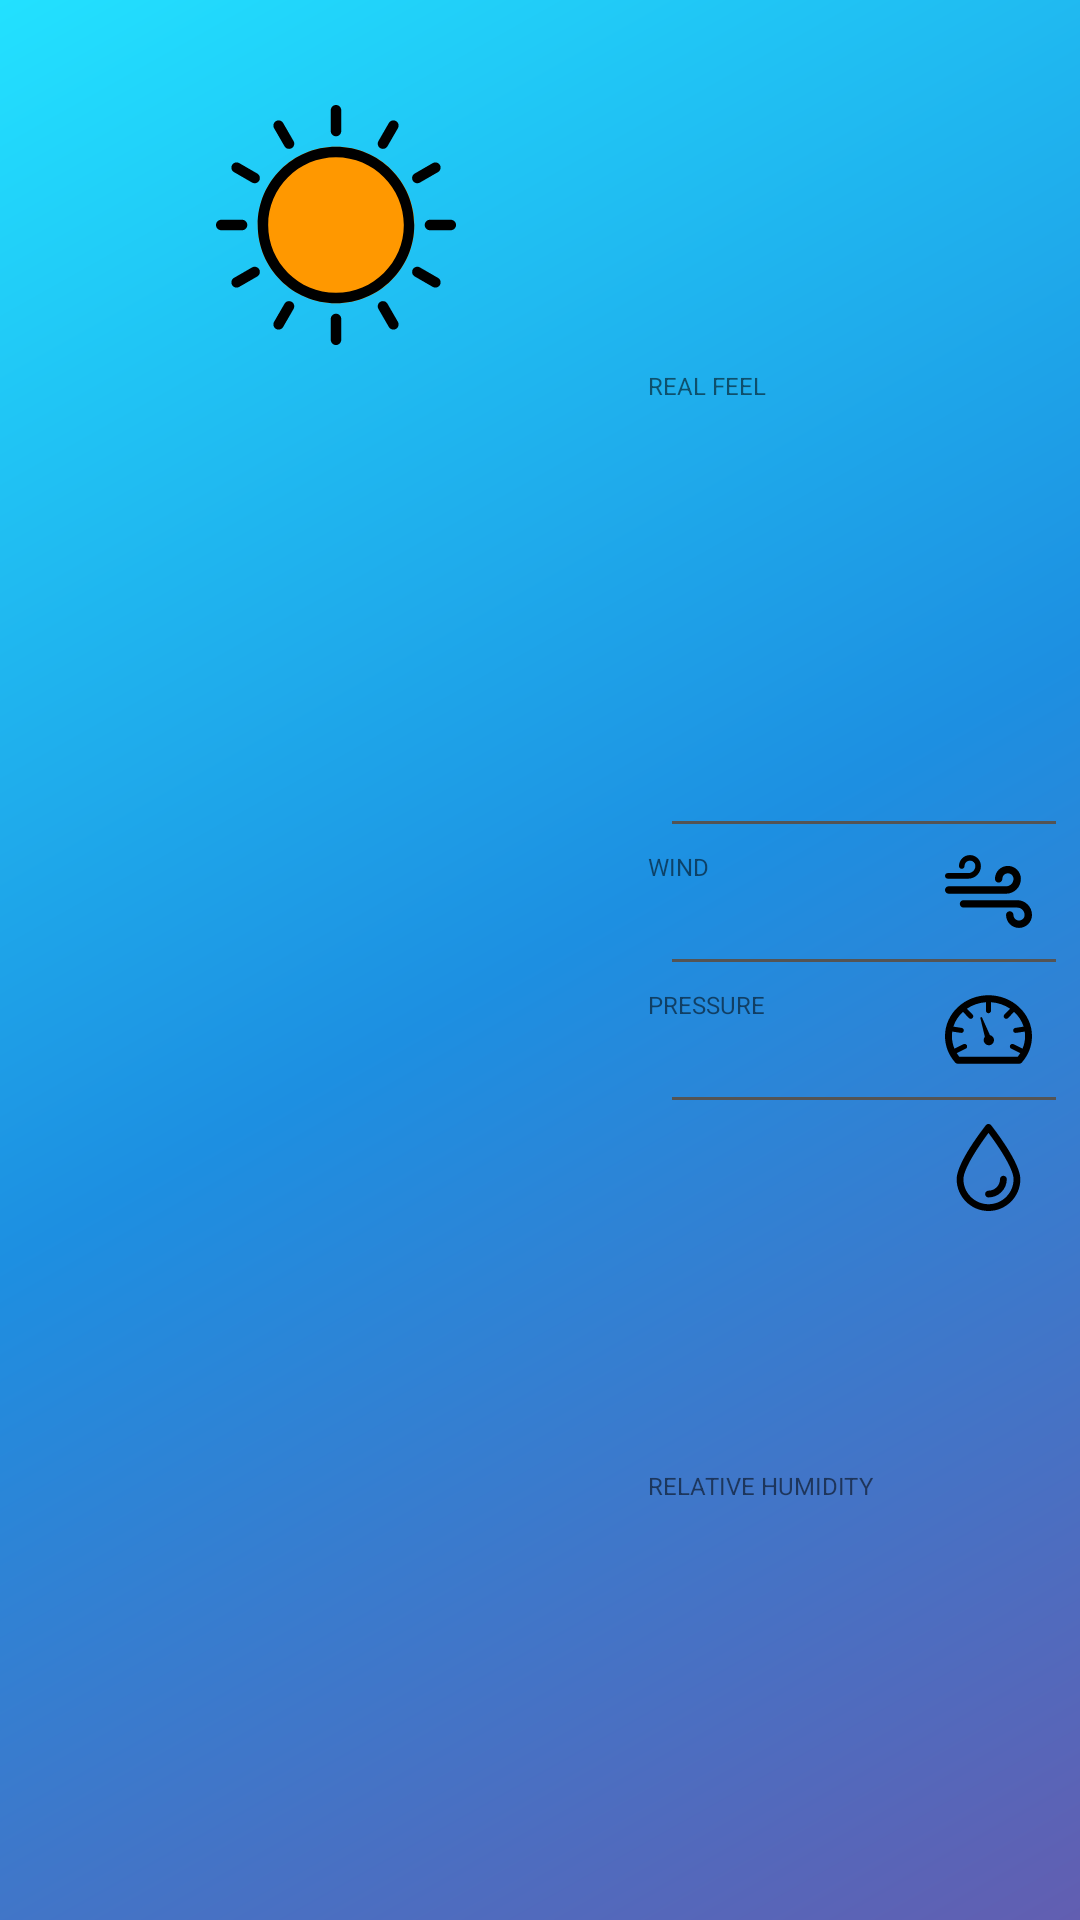

Here is an Android app screen rendered from its layout file. Give the layout XML and the strings, colors and styles it references.
<!-- AndroidManifest.xml: application theme AppTheme -->
<!-- res/layout/view_current_condition.xml -->
<?xml version="1.0" encoding="utf-8"?>
<android.support.constraint.ConstraintLayout xmlns:android="http://schemas.android.com/apk/res/android"
    xmlns:app="http://schemas.android.com/apk/res-auto"
    xmlns:tools="http://schemas.android.com/tools"
    android:layout_width="match_parent"
    android:layout_height="wrap_content"
    android:orientation="vertical">

    <android.support.constraint.Guideline
        android:id="@+id/guideline"
        android:layout_width="wrap_content"
        android:layout_height="wrap_content"
        android:orientation="vertical"
        app:layout_constraintGuide_percent="0.6" />

    <TextView
        android:id="@+id/tvCity"
        android:layout_width="0dp"
        android:layout_height="wrap_content"
        android:layout_marginStart="8dp"
        android:layout_marginTop="8dp"
        android:layout_marginEnd="8dp"
        app:layout_constraintEnd_toStartOf="@+id/guideline"
        app:layout_constraintStart_toStartOf="parent"
        app:layout_constraintTop_toTopOf="parent"
        tools:text="Moscow" />

    <TextView
        android:id="@+id/tvTemperature"
        android:layout_width="wrap_content"
        android:layout_height="wrap_content"
        android:layout_marginStart="8dp"
        android:layout_marginTop="8dp"
        android:textSize="60sp"
        app:layout_constraintStart_toStartOf="parent"
        app:layout_constraintTop_toBottomOf="@+id/tvCity"
        tools:text="-18°" />

    <TextView
        android:id="@+id/tvWeather"
        android:layout_width="0dp"
        android:layout_height="wrap_content"
        android:layout_marginStart="8dp"
        android:layout_marginEnd="8dp"
        android:layout_marginBottom="8dp"
        app:layout_constraintBottom_toBottomOf="parent"
        app:layout_constraintEnd_toStartOf="@+id/guideline"
        app:layout_constraintStart_toStartOf="parent"
        tools:text="Преимущественно ясно" />

    <ImageView
        android:id="@+id/imgWeatherIcon"
        android:layout_width="0dp"
        android:layout_height="0dp"
        android:layout_marginStart="8dp"
        android:layout_marginEnd="8dp"
        app:layout_constraintBottom_toBottomOf="@+id/tvTemperature"
        app:layout_constraintEnd_toStartOf="@+id/guideline"
        app:layout_constraintStart_toEndOf="@+id/tvTemperature"
        app:layout_constraintTop_toTopOf="@+id/tvTemperature"
        app:srcCompat="@drawable/icon_clear_day" />

    <ImageView
        android:id="@+id/imgFeel"
        android:layout_width="45dp"
        android:layout_height="45dp"
        android:layout_marginTop="8dp"
        android:layout_marginEnd="8dp"
        android:padding="8dp"
        app:layout_constraintBottom_toTopOf="@+id/divider"
        app:layout_constraintEnd_toEndOf="parent"
        app:layout_constraintTop_toTopOf="parent"
        app:layout_constraintVertical_chainStyle="packed"
        app:srcCompat="@drawable/ic_temperature" />

    <ImageView
        android:id="@+id/imgPressure"
        android:layout_width="45dp"
        android:layout_height="45dp"
        android:layout_marginEnd="8dp"
        android:padding="8dp"
        app:layout_constraintBottom_toTopOf="@+id/divider3"
        app:layout_constraintEnd_toEndOf="parent"
        app:layout_constraintTop_toBottomOf="@+id/divider2"
        app:srcCompat="@drawable/ic_pressure" />

    <ImageView
        android:id="@+id/imgHumidity"
        android:layout_width="45dp"
        android:layout_height="45dp"
        android:layout_marginEnd="8dp"
        android:layout_marginBottom="8dp"
        android:padding="8dp"
        app:layout_constraintBottom_toBottomOf="parent"
        app:layout_constraintEnd_toEndOf="parent"
        app:layout_constraintTop_toBottomOf="@+id/divider3"
        app:srcCompat="@drawable/ic_drop" />

    <ImageView
        android:id="@+id/imgWind"
        android:layout_width="45dp"
        android:layout_height="45dp"
        android:layout_marginEnd="8dp"
        android:padding="8dp"
        app:layout_constraintBottom_toTopOf="@+id/divider2"
        app:layout_constraintEnd_toEndOf="parent"
        app:layout_constraintTop_toBottomOf="@+id/divider"
        app:srcCompat="@drawable/ic_wind" />

    <View
        android:id="@+id/divider"
        android:layout_width="0dp"
        android:layout_height="1dp"
        android:layout_marginStart="8dp"
        android:layout_marginEnd="8dp"
        android:background="@color/divider"
        app:layout_constraintBottom_toTopOf="@+id/imgWind"
        app:layout_constraintEnd_toEndOf="parent"
        app:layout_constraintStart_toStartOf="@+id/guideline"
        app:layout_constraintTop_toBottomOf="@+id/imgFeel" />

    <View
        android:id="@+id/divider2"
        android:layout_width="0dp"
        android:layout_height="1dp"
        android:layout_marginStart="8dp"
        android:layout_marginEnd="8dp"
        android:background="@color/divider"
        app:layout_constraintBottom_toTopOf="@+id/imgPressure"
        app:layout_constraintEnd_toEndOf="parent"
        app:layout_constraintStart_toStartOf="@+id/guideline"
        app:layout_constraintTop_toBottomOf="@+id/imgWind" />

    <View
        android:id="@+id/divider3"
        android:layout_width="0dp"
        android:layout_height="1dp"
        android:layout_marginStart="8dp"
        android:layout_marginEnd="8dp"
        android:background="@color/divider"
        app:layout_constraintBottom_toTopOf="@+id/imgHumidity"
        app:layout_constraintEnd_toEndOf="parent"
        app:layout_constraintStart_toStartOf="@+id/guideline"
        app:layout_constraintTop_toBottomOf="@+id/imgPressure" />

    <TextView
        android:id="@+id/tvFeelTitle"
        style="@style/ElementConditionTitle"
        android:layout_width="0dp"
        android:layout_height="wrap_content"
        android:text="@string/real_feel"
        app:layout_constraintBottom_toTopOf="@+id/tvFeel"
        app:layout_constraintEnd_toStartOf="@+id/imgFeel"
        app:layout_constraintHorizontal_bias="0.5"
        app:layout_constraintStart_toEndOf="@+id/guideline"
        app:layout_constraintTop_toTopOf="parent"
        app:layout_constraintVertical_chainStyle="packed" />

    <TextView
        android:id="@+id/tvFeel"
        style="@style/ElementConditionValue"
        android:layout_width="0dp"
        android:layout_height="wrap_content"
        app:layout_constraintBottom_toTopOf="@+id/divider"
        app:layout_constraintEnd_toStartOf="@+id/imgFeel"
        app:layout_constraintHorizontal_bias="0.5"
        app:layout_constraintStart_toEndOf="@+id/guideline"
        app:layout_constraintTop_toBottomOf="@+id/tvFeelTitle"
        tools:text="-50°" />

    <TextView
        android:id="@+id/tvWindTitle"
        style="@style/ElementConditionTitle"
        android:layout_width="0dp"
        android:layout_height="wrap_content"
        android:text="@string/wind"
        app:layout_constraintBottom_toTopOf="@+id/tvWind"
        app:layout_constraintEnd_toStartOf="@+id/imgWind"
        app:layout_constraintHorizontal_bias="0.5"
        app:layout_constraintStart_toEndOf="@+id/guideline"
        app:layout_constraintTop_toBottomOf="@+id/divider"
        app:layout_constraintVertical_chainStyle="packed" />

    <TextView
        android:id="@+id/tvWind"
        style="@style/ElementConditionValue"
        android:layout_width="0dp"
        android:layout_height="wrap_content"
        app:layout_constraintBottom_toTopOf="@+id/divider2"
        app:layout_constraintEnd_toStartOf="@+id/imgWind"
        app:layout_constraintHorizontal_bias="0.5"
        app:layout_constraintStart_toEndOf="@+id/guideline"
        app:layout_constraintTop_toBottomOf="@+id/tvWindTitle"
        tools:text="NWW 30 km/h" />

    <TextView
        android:id="@+id/tvPressureTitle"
        style="@style/ElementConditionTitle"
        android:layout_width="0dp"
        android:layout_height="wrap_content"
        android:text="@string/pressure"
        app:layout_constraintBottom_toTopOf="@+id/tvPressure"
        app:layout_constraintEnd_toStartOf="@+id/imgPressure"
        app:layout_constraintHorizontal_bias="0.5"
        app:layout_constraintStart_toEndOf="@+id/guideline"
        app:layout_constraintTop_toBottomOf="@+id/divider2"
        app:layout_constraintVertical_chainStyle="packed" />

    <TextView
        android:id="@+id/tvPressure"
        style="@style/ElementConditionValue"
        android:layout_width="0dp"
        android:layout_height="wrap_content"
        app:layout_constraintBottom_toTopOf="@+id/divider3"
        app:layout_constraintEnd_toStartOf="@+id/imgPressure"
        app:layout_constraintHorizontal_bias="0.5"
        app:layout_constraintStart_toEndOf="@+id/guideline"
        app:layout_constraintTop_toBottomOf="@+id/tvPressureTitle"
        tools:text="10.24 mBar" />

    <TextView
        android:id="@+id/tvHumidityTitle"
        style="@style/ElementConditionTitle"
        android:layout_width="0dp"
        android:layout_height="wrap_content"
        android:text="@string/humidity"
        app:layout_constraintBottom_toTopOf="@+id/tvHumidity"
        app:layout_constraintEnd_toStartOf="@+id/imgHumidity"
        app:layout_constraintHorizontal_bias="0.5"
        app:layout_constraintStart_toEndOf="@+id/guideline"
        app:layout_constraintTop_toBottomOf="@+id/divider3"
        app:layout_constraintVertical_chainStyle="packed" />

    <TextView
        android:id="@+id/tvHumidity"
        style="@style/ElementConditionValue"
        android:layout_width="0dp"
        android:layout_height="wrap_content"
        app:layout_constraintBottom_toBottomOf="parent"
        app:layout_constraintEnd_toStartOf="@+id/imgHumidity"
        app:layout_constraintHorizontal_bias="0.5"
        app:layout_constraintStart_toEndOf="@+id/guideline"
        app:layout_constraintTop_toBottomOf="@+id/tvHumidityTitle"
        tools:text="100%" />

</android.support.constraint.ConstraintLayout>
<!-- resources referenced by this layout -->
<resources>
  <color name="divider">#545454</color>
  <!-- drawable ic_drop (drawable) -->
  <vector android:height="24dp" android:viewportHeight="76.977"
      android:viewportWidth="76.977" android:width="24dp" xmlns:android="http://schemas.android.com/apk/res/android">
      <path android:fillColor="#FF000000" android:pathData="M38.489,76.977c-15.54,0 -28.183,-12.643 -28.183,-28.182c0,-14.53 23.185,-44.307 25.828,-47.654C36.703,0.421 37.571,0 38.488,0c0.917,0 1.785,0.42 2.354,1.141c2.644,3.348 25.828,33.124 25.828,47.654C66.671,64.334 54.029,76.977 38.489,76.977zM38.489,7.917c-7.847,10.409 -22.183,31.389 -22.183,40.878c0,12.231 9.951,22.182 22.183,22.182s22.183,-9.95 22.183,-22.182C60.671,39.306 46.335,18.326 38.489,7.917z"/>
      <path android:fillColor="#FF000000" android:pathData="M38.489,64.981c-1.657,0 -3,-1.343 -3,-3s1.343,-3 3,-3c5.616,0 10.186,-4.567 10.186,-10.183c0,-1.657 1.343,-3 3,-3c1.656,0 3,1.343 3,3C54.674,57.721 47.413,64.981 38.489,64.981z"/>
  </vector>
  <!-- drawable ic_pressure: vector/xml drawable (drawable, 2420 chars, omitted) -->
  <!-- drawable ic_wind (drawable) -->
  <vector android:height="24dp" android:viewportHeight="45.865"
      android:viewportWidth="45.864" android:width="24dp" xmlns:android="http://schemas.android.com/apk/res/android">
      <path android:fillColor="#FF000000" android:pathData="M40.01,16.291c0,-3.771 -3.07,-6.844 -6.841,-6.844s-6.839,3.065 -6.839,6.837c0,1.078 0.874,1.95 1.951,1.95c1.078,0 1.951,-0.874 1.951,-1.952c0,-1.618 1.316,-2.936 2.937,-2.936s2.937,1.318 2.937,2.938c0,2.147 -1.746,3.896 -3.896,3.896H1.953c-1.078,0 -1.952,0.881 -1.952,1.959c0,1.078 0.874,1.958 1.952,1.958h30.258C36.51,24.097 40.01,20.591 40.01,16.291z"/>
      <path android:fillColor="#FF000000" android:pathData="M1.464,16.162h10.843c3.655,0 6.629,-2.986 6.629,-6.643c0,-3.188 -2.594,-5.789 -5.782,-5.789S7.371,6.321 7.371,9.51c0,0.809 0.655,1.463 1.464,1.463c0.808,0 1.464,-0.656 1.464,-1.465c0,-1.574 1.28,-2.855 2.854,-2.855c1.574,0 2.855,1.288 2.855,2.862c0,2.042 -1.661,3.71 -3.702,3.71H1.464C0.655,13.225 0,13.885 0,14.694S0.656,16.162 1.464,16.162z"/>
      <path android:fillColor="#FF000000" android:pathData="M38.066,27.498H9.758c-1.077,0 -1.951,0.881 -1.951,1.959c0,1.077 0.874,1.957 1.951,1.957h28.308c2.146,0 3.895,1.739 3.895,3.887c0,1.619 -1.316,2.934 -2.938,2.934c-1.617,0 -2.936,-1.318 -2.936,-2.938c0,-1.078 -0.873,-1.953 -1.951,-1.953s-1.951,0.873 -1.951,1.951c0,3.771 3.067,6.84 6.838,6.84c3.771,0 6.841,-3.066 6.841,-6.838C45.864,30.995 42.366,27.498 38.066,27.498z"/>
  </vector>
  <!-- drawable icon_clear_day: vector/xml drawable (drawable, 4536 chars, omitted) -->
  <string name="humidity">Relative Humidity</string>
  <string name="pressure">Pressure</string>
  <string name="real_feel">Real feel</string>
  <string name="wind">Wind</string>
  <style name="ElementConditionTitle">
          <item name="android:textSize">8sp</item>
          <item name="android:textAllCaps">true</item>
      </style>
  <style name="ElementConditionValue">
          <item name="android:textSize">12sp</item>
          <item name="android:textColor">#383838</item>
      </style>
  <style name="AppTheme" parent="Theme.AppCompat.Light.NoActionBar">
          
          <item name="colorPrimary">@color/colorPrimary</item>
          <item name="colorPrimaryDark">@color/colorPrimaryDark</item>
          <item name="colorAccent">@color/colorAccent</item>
          <item name="android:windowBackground">@drawable/bg_day</item>
      </style>
  <color name="colorPrimary">#008577</color>
  <color name="colorPrimaryDark">#00574B</color>
  <color name="colorAccent">#D81B60</color>
  <!-- drawable bg_day (drawable) -->
  <?xml version="1.0" encoding="utf-8"?>
  <shape xmlns:android="http://schemas.android.com/apk/res/android"
      android:shape="rectangle">
      <gradient
          android:angle="315"
          android:centerColor="#1D8FE1"
          android:endColor="#625EB1"
          android:startColor="#22E1FF" />
  </shape>
</resources>
